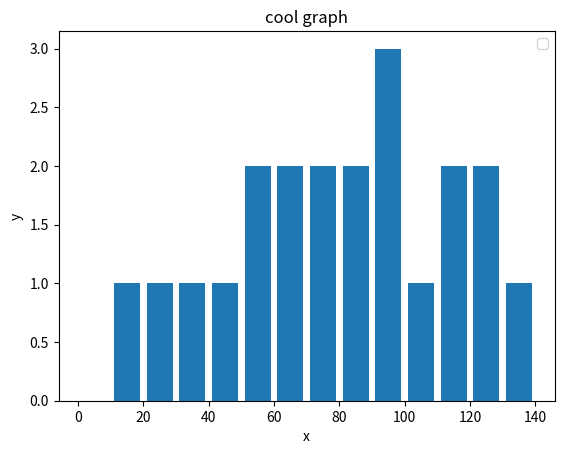

The matplotlib source for this figure:
import matplotlib.pyplot as plt

'''x = [2,4,6,8,10]
y = [6,7,8,2,4]

x2 = [1,3,5,7,9]
y2 = [2,4,6,8,10]

plt.bar(x,y,label = "Bar1", color= 'b')
plt.bar(x2,y2,label = "Bar2", color= 'y')'''

population_ages = [11,22,33,44,55,66,77,88,99,110,121,132,122,111,100,90,52,65,77,82,95]

#ids = [x for x in range(len(population_ages))]

#plt.bar(ids, population_ages)
bins = [0,10,20,30,40,50,60,70,80,90,100,110,120,130,140]
plt.hist(population_ages, bins, histtype= 'bar', rwidth=0.8)


plt.xlabel('x')
plt.ylabel('y')

plt.title('cool graph')
plt.legend()
plt.show()
